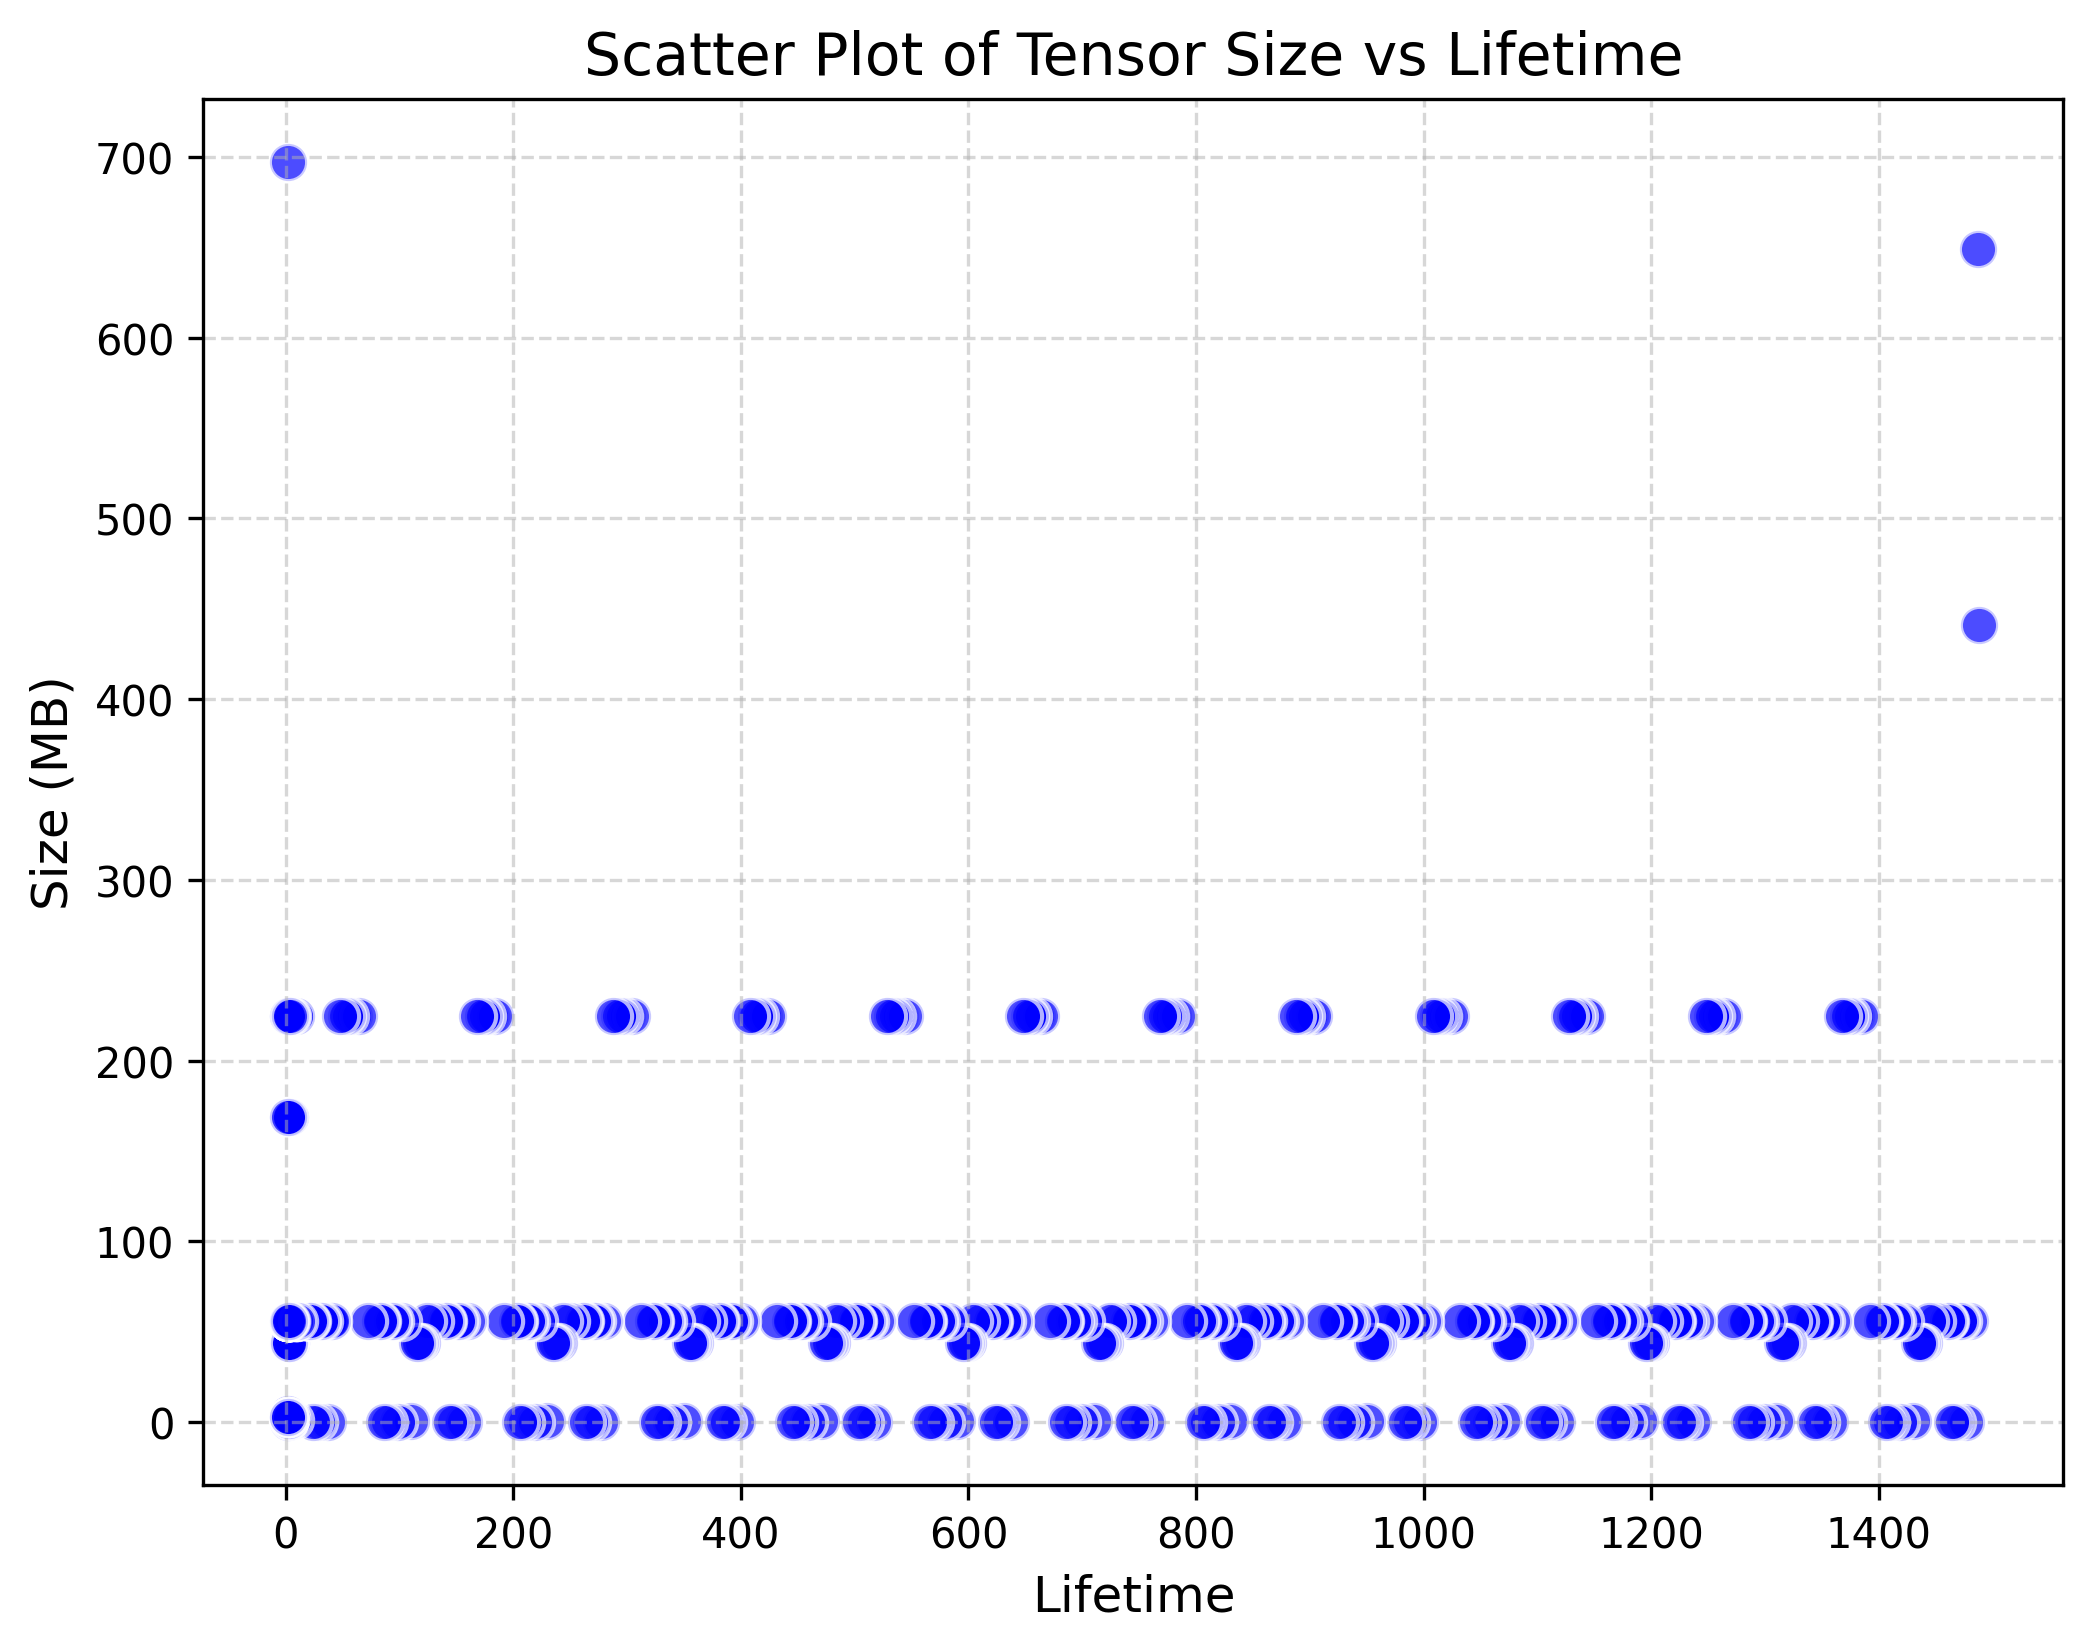

The data file committed next to this chart (first rows):
Size_MB, Lifetime
55.12, 2
441, 1488
4.5, 2
56.25, 2
55.12, 3
55.12, 2
56.25, 1480
56.25, 2
56.25, 3
0.1484, 2
56.25, 3
56.25, 2
0.1484, 1477
0.1484, 2
56.25, 1473
56.25, 4
56.25, 2
56.25, 1471
56.25, 3
0.1484, 2
56.25, 2
0.1484, 2
0.1484, 1468
0.1484, 2
0.1484, 1464
0.1484, 2
0.1484, 3
56.25, 1462
0.1484, 2
56.25, 1461
56.25, 9
56.25, 2
56.25, 2
56.25, 5
56.25, 2
56.25, 1450
56.25, 4
56.25, 2
168.8, 2
56.25, 3
1.688, 3
56.25, 1444
168.8, 4
168.8, 2
43.95, 1440
56.25, 4
56.25, 2
43.95, 1437
43.95, 5
43.95, 2
43.95, 1435
43.95, 3
0.5625, 1430
43.95, 3
56.25, 8
56.25, 2
56.25, 3
0.5625, 4
56.25, 2
56.25, 4
... 1,346 more rows
